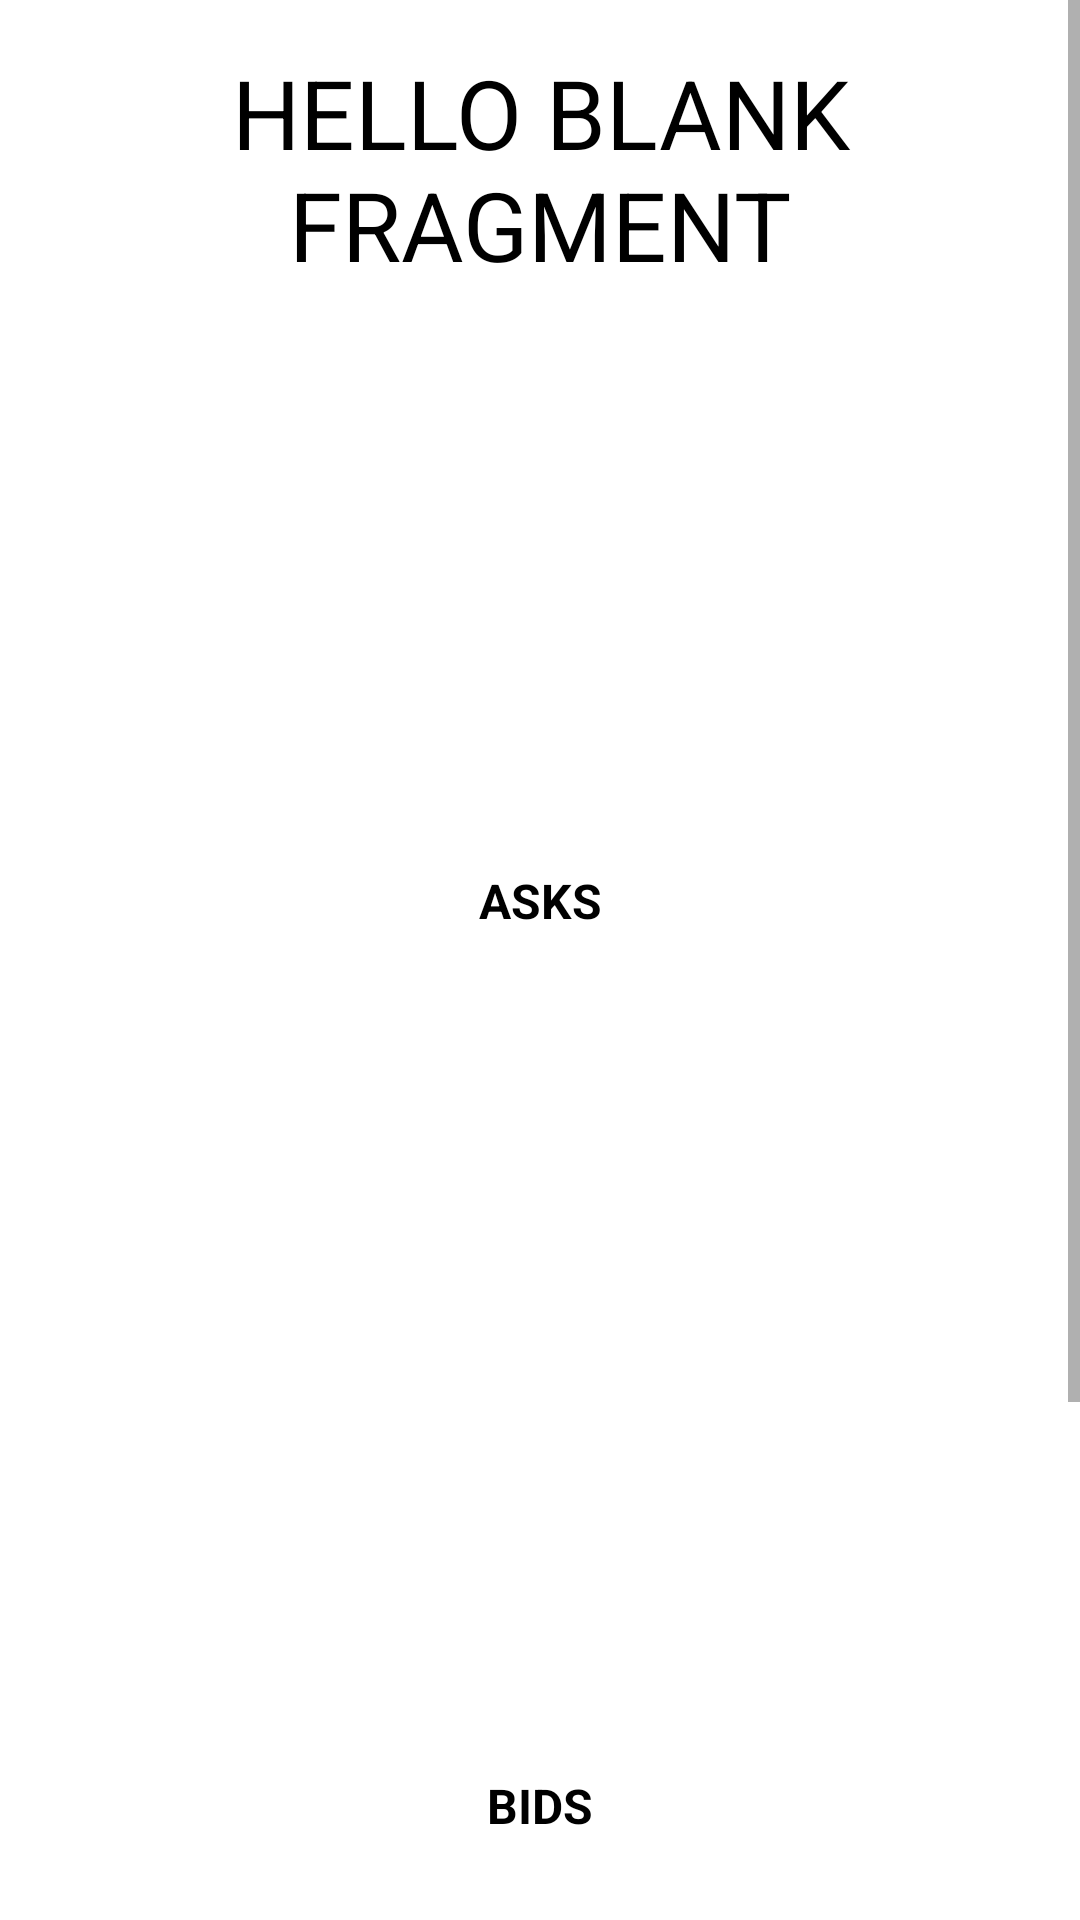

Here is an Android app screen rendered from its layout file. Give the layout XML and the strings, colors and styles it references.
<!-- AndroidManifest.xml: application theme Theme.Wizeline -->
<!-- res/layout/fragment_details_coin.xml -->
<?xml version="1.0" encoding="utf-8"?>
<layout xmlns:android="http://schemas.android.com/apk/res/android"
    xmlns:tools="http://schemas.android.com/tools"
    tools:context=".ui.DetailsCoinFragment">
    <data>

    </data>
<ScrollView
    android:layout_width="match_parent"
    android:layout_height="match_parent">
    <LinearLayout
        android:layout_width="match_parent"
        android:layout_height="match_parent"
        android:orientation="vertical">
        <TextView
            android:id="@+id/tv_title"
            android:layout_width="match_parent"
            android:layout_height="wrap_content"
            android:gravity="center"
            android:textAllCaps="true"
            android:padding="@dimen/margin16dp"
            android:textColor="@color/black"
            android:textSize="@dimen/margin32dp"
            android:text="@string/hello_blank_fragment"
            tools:text="BTC_MXN"/>
        <TextView
            android:id="@+id/tv_minimum_price"
            android:layout_width="match_parent"
            android:layout_height="wrap_content"
            android:textColor="@color/black"
            android:padding="@dimen/margin16dp"
            android:textSize="@dimen/margin16dp"
            tools:text="El precio minimo es $300"/>
        <TextView
            android:id="@+id/tv_maximum_price"
            android:layout_width="match_parent"
            android:layout_height="wrap_content"
            android:textColor="@color/black"
            android:padding="@dimen/margin16dp"
            android:textSize="@dimen/margin16dp"
            tools:text="El precio maximo es $300"/>
        <TextView
            android:id="@+id/tv_last_price"
            android:layout_width="match_parent"
            android:layout_height="wrap_content"
            android:textColor="@color/black"
            android:padding="@dimen/margin16dp"
            android:textSize="@dimen/margin16dp"
            tools:text="El último precio es $300"/>
        <TextView
            android:id="@+id/tv_asks"
            android:layout_width="match_parent"
            android:layout_height="wrap_content"
            android:textColor="@color/black"
            android:gravity="center"
            android:textStyle="bold"
            android:padding="@dimen/margin16dp"
            android:textSize="@dimen/margin16dp"
            android:text="@string/str_asks"/>
        <androidx.recyclerview.widget.RecyclerView
            android:id="@+id/rv_list_asks"
            android:layout_width="match_parent"
            android:layout_height="@dimen/margin240dp"
            android:layout_marginTop="@dimen/margin8dp"
            tools:itemCount="3"
            tools:listitem="@layout/item_asks_bids" />
        <TextView
            android:id="@+id/tv_bids"
            android:layout_width="match_parent"
            android:layout_height="wrap_content"
            android:textColor="@color/black"
            android:gravity="center"
            android:textStyle="bold"
            android:padding="@dimen/margin16dp"
            android:textSize="@dimen/margin16dp"
            android:text="@string/str_bids"/>
        <androidx.recyclerview.widget.RecyclerView
            android:id="@+id/rv_list_bids"
            android:layout_width="match_parent"
            android:layout_height="@dimen/margin240dp"
            android:layout_marginTop="@dimen/margin8dp"
            tools:itemCount="3"
            tools:listitem="@layout/item_asks_bids" />


    </LinearLayout>
</ScrollView>
</layout>
<!-- res/layout/item_asks_bids.xml (included above) -->
<?xml version="1.0" encoding="utf-8"?>
<layout xmlns:android="http://schemas.android.com/apk/res/android"
    xmlns:app="http://schemas.android.com/apk/res-auto"
    xmlns:tools="http://schemas.android.com/tools">

    <data>

    </data>

    <androidx.cardview.widget.CardView
        android:id="@+id/body_item"
        android:layout_width="match_parent"
        android:background="@color/white"
        android:layout_height="wrap_content"
        android:layout_margin="@dimen/margin8dp"
        app:cardCornerRadius="@dimen/margin8dp"
        app:cardMaxElevation="@dimen/margin16dp"
        app:strokeColor="@color/black"
        app:strokeWidth="15sp"
        app:cardElevation="@dimen/margin8dp"
        >
        <androidx.constraintlayout.widget.ConstraintLayout
            android:layout_width="match_parent"
            android:layout_height="wrap_content"
            android:layout_margin="@dimen/margin16dp">

            <TextView
                android:id="@+id/tv_book"
                android:layout_width="wrap_content"
                android:layout_height="wrap_content"
                android:fontFamily="sans-serif-condensed"
                android:textColor="@color/teal_700"
                android:textSize="@dimen/margin16dp"
                app:layout_constraintBottom_toBottomOf="parent"
                app:layout_constraintStart_toStartOf="parent"
                app:layout_constraintTop_toTopOf="parent"
                tools:text="Book: dllc:mxc" />

            <TextView
                android:id="@+id/tv_price"
                android:layout_width="wrap_content"
                android:layout_height="wrap_content"
                android:fontFamily="sans-serif-condensed"
                android:textColor="@color/teal_700"
                android:textSize="@dimen/margin16dp"
                app:layout_constraintBottom_toBottomOf="parent"
                app:layout_constraintEnd_toStartOf="@+id/tv_amount"
                app:layout_constraintStart_toEndOf="@+id/tv_book"
                app:layout_constraintTop_toTopOf="parent"
                tools:text="Price: 1313" />

            <TextView
                android:id="@+id/tv_amount"
                android:layout_width="wrap_content"
                android:layout_height="wrap_content"
                android:fontFamily="sans-serif-condensed"
                android:textColor="@color/teal_700"
                android:textSize="@dimen/margin16dp"
                app:layout_constraintBottom_toBottomOf="parent"
                app:layout_constraintEnd_toEndOf="parent"
                app:layout_constraintTop_toTopOf="parent"
                tools:text="Amount:3101" />

        </androidx.constraintlayout.widget.ConstraintLayout>
    </androidx.cardview.widget.CardView>
</layout>
<!-- resources referenced by this layout -->
<resources>
  <dimen name="margin16dp">16dp</dimen>
  <dimen name="margin240dp">240dp</dimen>
  <dimen name="margin32dp">32dp</dimen>
  <dimen name="margin8dp">8dp</dimen>
  <string name="hello_blank_fragment">Hello blank fragment</string>
  <string name="str_asks">ASKS</string>
  <string name="str_bids">BIDS</string>
  <style name="Theme.Wizeline" parent="Theme.MaterialComponents.DayNight.DarkActionBar">
          
          <item name="colorPrimary">@color/purple_500</item>
          <item name="colorPrimaryVariant">@color/purple_700</item>
          <item name="colorOnPrimary">@color/white</item>
          
          <item name="colorSecondary">@color/teal_200</item>
          <item name="colorSecondaryVariant">@color/teal_700</item>
          <item name="colorOnSecondary">@color/black</item>
          
          <item name="android:statusBarColor">?attr/colorPrimaryVariant</item>
          
      </style>
  <!-- not gathered from this repository: default colours our renderer supplied (Android Studio template values) -->
  <color name="purple_500">#FF6200EE</color>
  <color name="purple_700">#FF3700B3</color>
  <color name="teal_200">#FF03DAC5</color>
  <color name="teal_700">#FF018786</color>
  <color name="black">#FF000000</color>
  <color name="white">#FFFFFFFF</color>
</resources>
